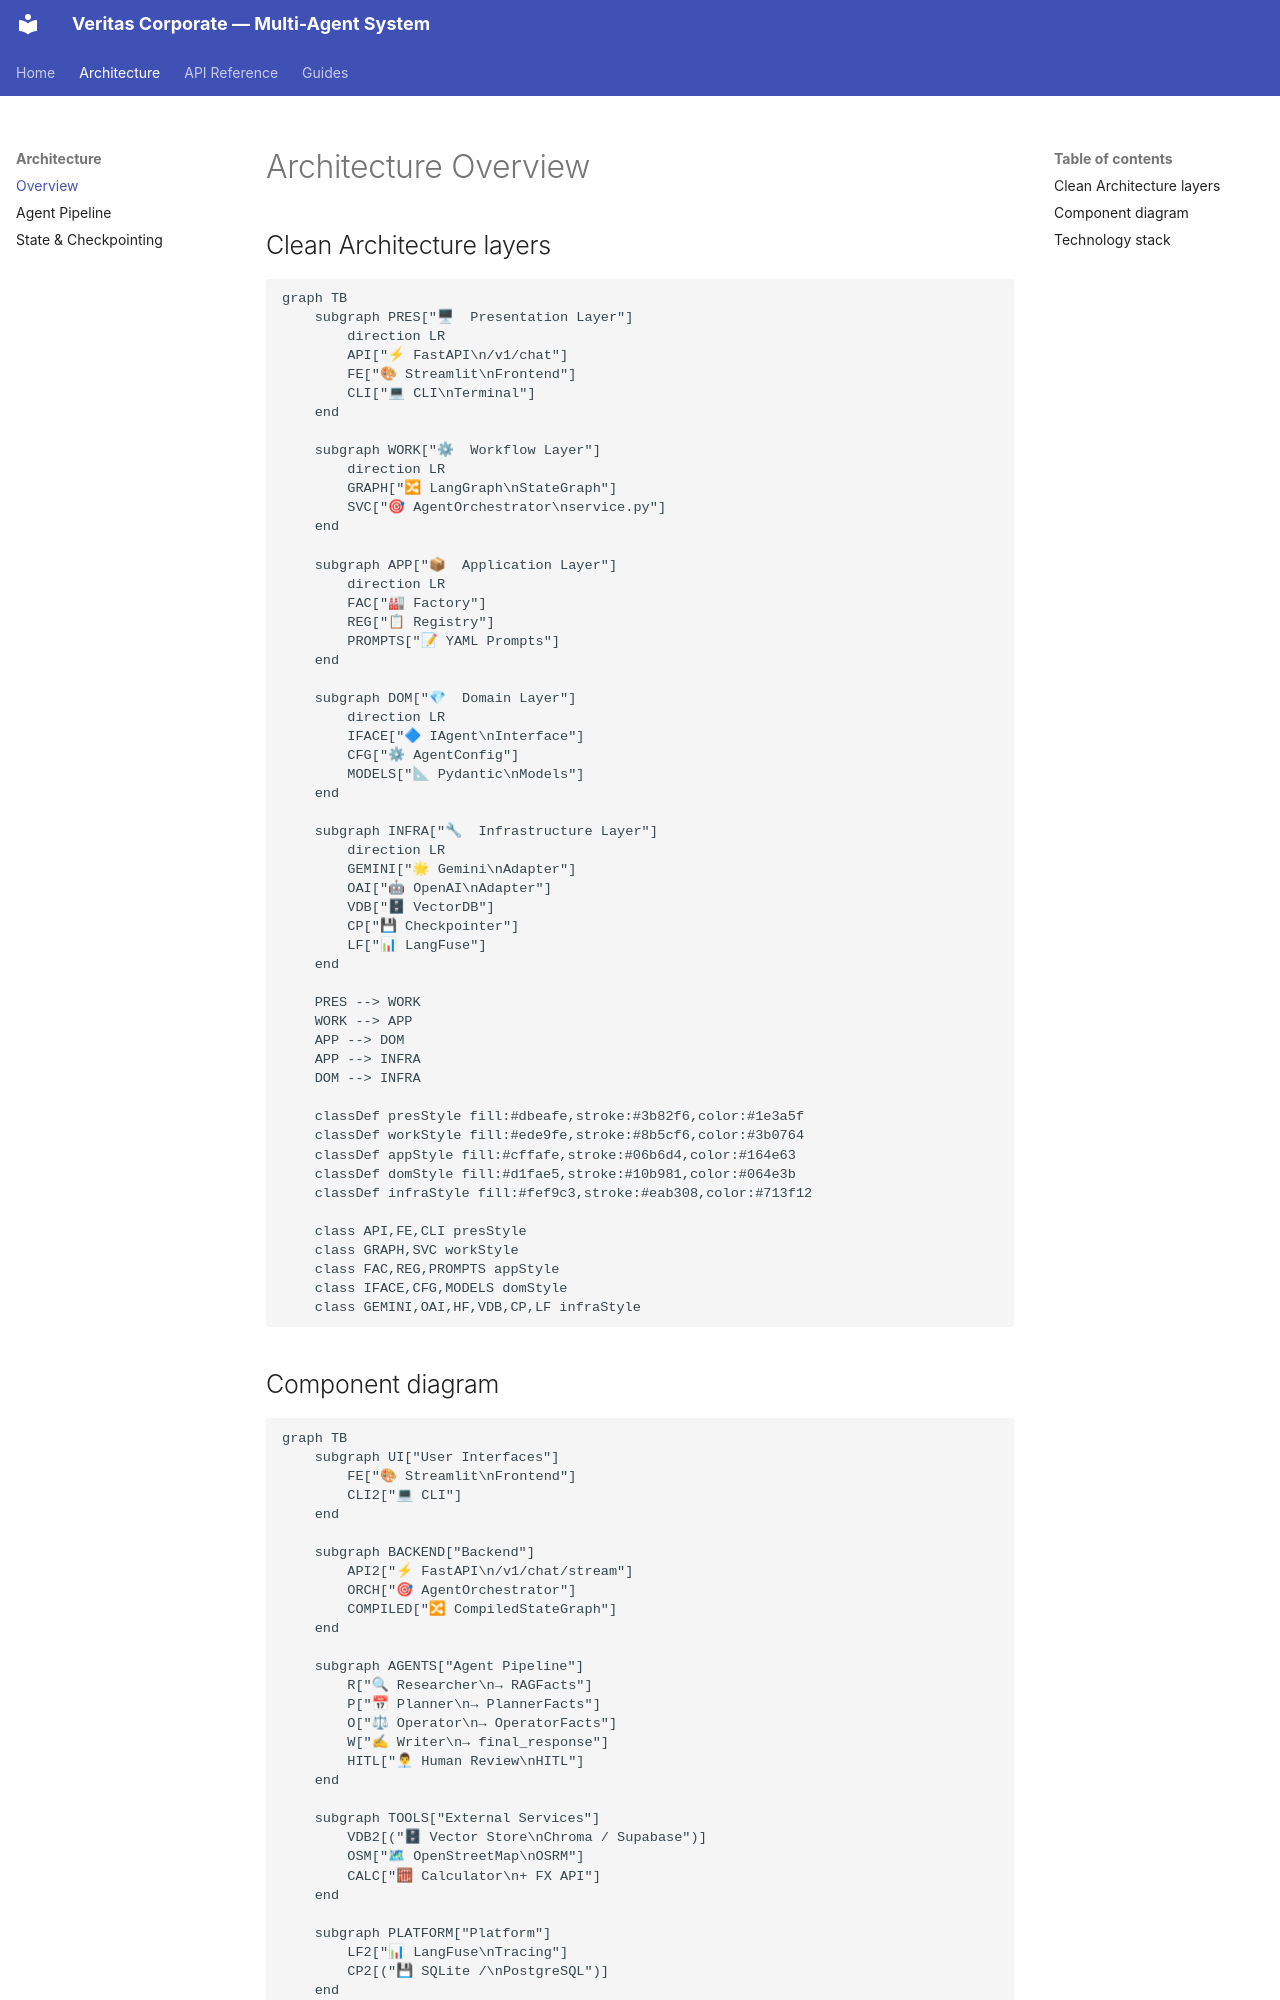

repository: Agaisina/agents · page: architecture/overview/index.html · generator: mkdocs

# Architecture Overview

## Clean Architecture layers

```mermaid
graph TB
    subgraph PRES["🖥  Presentation Layer"]
        direction LR
        API["⚡ FastAPI\n/v1/chat"]
        FE["🎨 Streamlit\nFrontend"]
        CLI["💻 CLI\nTerminal"]
    end

    subgraph WORK["⚙  Workflow Layer"]
        direction LR
        GRAPH["🔀 LangGraph\nStateGraph"]
        SVC["🎯 AgentOrchestrator\nservice.py"]
    end

    subgraph APP["📦  Application Layer"]
        direction LR
        FAC["🏭 Factory"]
        REG["📋 Registry"]
        PROMPTS["📝 YAML Prompts"]
    end

    subgraph DOM["💎  Domain Layer"]
        direction LR
        IFACE["🔷 IAgent\nInterface"]
        CFG["⚙ AgentConfig"]
        MODELS["📐 Pydantic\nModels"]
    end

    subgraph INFRA["🔧  Infrastructure Layer"]
        direction LR
        GEMINI["🌟 Gemini\nAdapter"]
        OAI["🤖 OpenAI\nAdapter"]
        VDB["🗄 VectorDB"]
        CP["💾 Checkpointer"]
        LF["📊 LangFuse"]
    end

    PRES --> WORK
    WORK --> APP
    APP --> DOM
    APP --> INFRA
    DOM --> INFRA

    classDef presStyle fill:#dbeafe,stroke:#3b82f6,color:#1e3a5f
    classDef workStyle fill:#ede9fe,stroke:#8b5cf6,color:#3b0764
    classDef appStyle fill:#cffafe,stroke:#06b6d4,color:#164e63
    classDef domStyle fill:#d1fae5,stroke:#10b981,color:#064e3b
    classDef infraStyle fill:#fef9c3,stroke:#eab308,color:#713f12

    class API,FE,CLI presStyle
    class GRAPH,SVC workStyle
    class FAC,REG,PROMPTS appStyle
    class IFACE,CFG,MODELS domStyle
    class GEMINI,OAI,HF,VDB,CP,LF infraStyle
```
